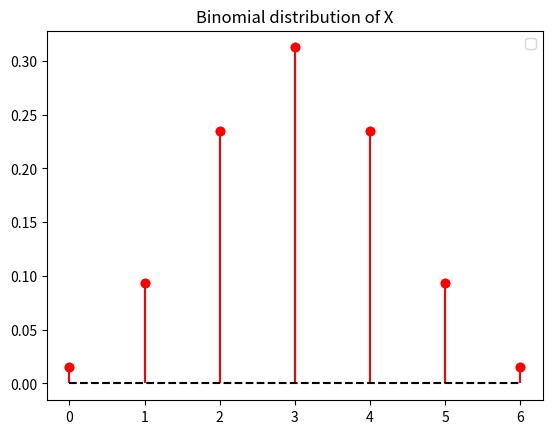

Recreate this plot in Python. (Note: this script raises an exception after producing the figure.)
from scipy.stats import binom
import numpy as np
import matplotlib.pyplot as plt

#Number of trials, probability of success
n = 6
p = 1/2

#Binomial Random Variable
rv = binom(n, p)

#X axis
x_val = np.arange((n+1))

#PMF Values (Y axis)
pmf_val = rv.pmf(x_val)

#Plot
plt.plot(x_val, pmf_val, 'ro',)
plt.stem(x_val, pmf_val, linefmt='r-', markerfmt='ro', basefmt='k--')

plt.legend(loc = 'best', frameon = True)
plt.title("Binomial distribution of X")
plt.savefig("../figs/binomial1.png")

plt.show()
